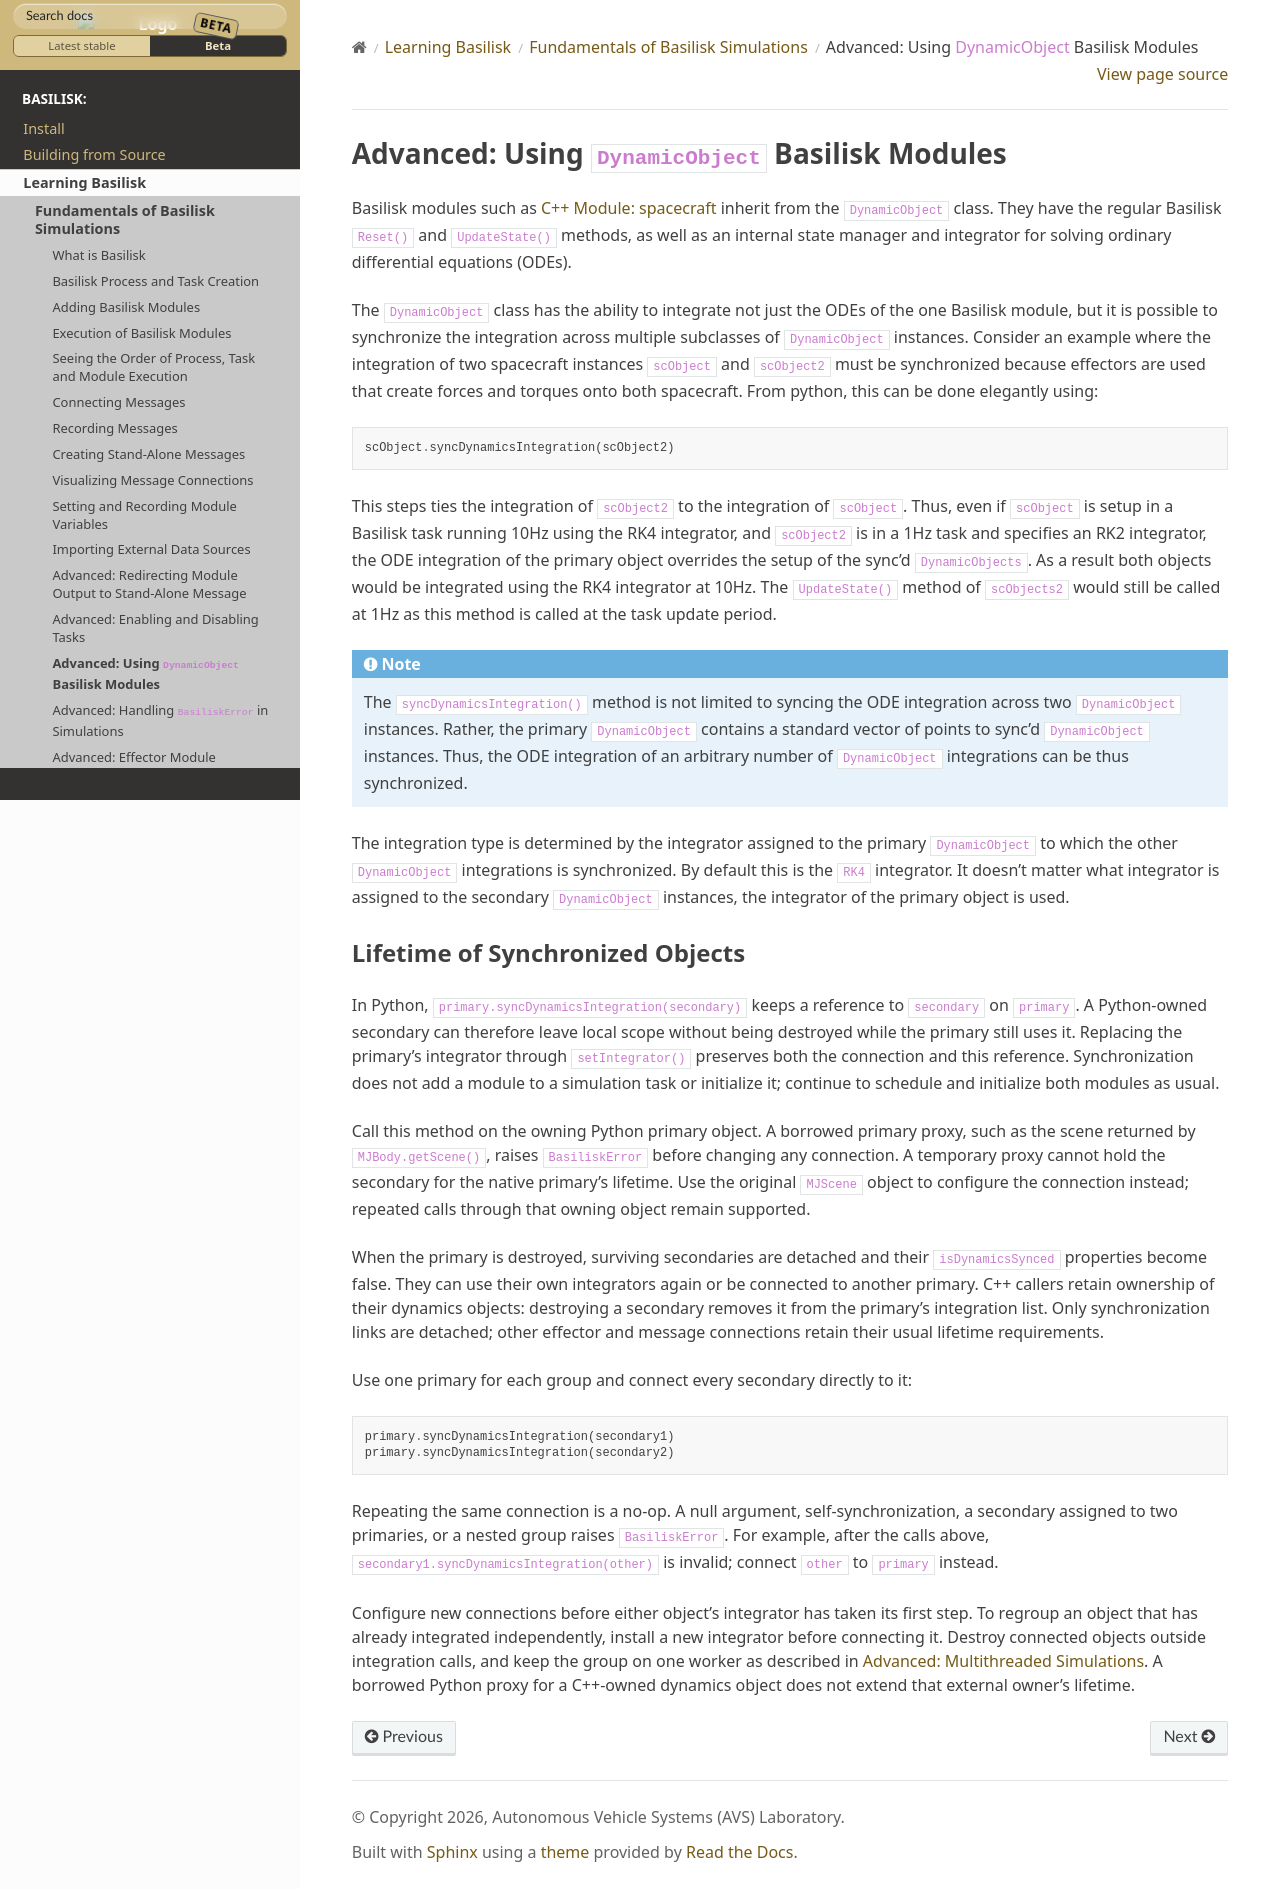

repository: AVSLab/basilisk · page: develop/Learn/bskPrinciples/bskPrinciples-9.html · generator: sphinx

.. _bskPrinciples-9:

Advanced: Using ``DynamicObject`` Basilisk Modules
==================================================
Basilisk modules such as :ref:`spacecraft` inherit from the ``DynamicObject`` class.
They have the regular Basilisk ``Reset()`` and ``UpdateState()`` methods, as well as
an internal state manager and integrator for solving ordinary differential equations (ODEs).

The ``DynamicObject`` class has the ability to integrate not just the ODEs of the one Basilisk module,
but it is possible to synchronize the integration across multiple subclasses of ``DynamicObject``
instances.  Consider an example where the integration of two spacecraft instances  ``scObject`` and ``scObject2``
must be synchronized because effectors are used that create forces and torques onto both spacecraft.
From python, this can be done elegantly using::

    scObject.syncDynamicsIntegration(scObject2)

This steps ties the integration of ``scObject2`` to the integration of ``scObject``.  Thus, even if
``scObject`` is setup in a Basilisk task running 10Hz using the RK4 integrator, and ``scObject2`` is
in a 1Hz task and specifies an RK2 integrator, the ODE integration of the primary object overrides
the setup of the sync'd ``DynamicObjects``.  As a result both objects would be integrated using
the RK4 integrator at 10Hz.  The ``UpdateState()`` method of ``scObjects2`` would still be called
at 1Hz as this method is called at the task update period.

.. note::

    The ``syncDynamicsIntegration()`` method is not limited to syncing the ODE integration across
    two ``DynamicObject`` instances.  Rather, the primary ``DynamicObject`` contains a standard
    vector of points to sync'd ``DynamicObject`` instances.  Thus, the ODE integration of
    an arbitrary number of ``DynamicObject`` integrations can be thus synchronized.

The integration type is determined by the integrator assigned to the primary ``DynamicObject`` to
which the other ``DynamicObject`` integrations is synchronized.  By default this is the ``RK4``
integrator.  It doesn't matter what integrator is assigned to the secondary ``DynamicObject`` instances,
the integrator of the primary object is used.

.. _bskSynchronizedDynamicsLifetime:

Lifetime of Synchronized Objects
--------------------------------

In Python, ``primary.syncDynamicsIntegration(secondary)`` keeps a reference to
``secondary`` on ``primary``. A Python-owned secondary can therefore leave local
scope without being destroyed while the primary still uses it. Replacing the
primary's integrator through ``setIntegrator()`` preserves both the connection
and this reference. Synchronization does not add a module to a simulation task
or initialize it; continue to schedule and initialize both modules as usual.

Call this method on the owning Python primary object. A borrowed primary proxy,
such as the scene returned by ``MJBody.getScene()``, raises ``BasiliskError`` before
changing any connection. A temporary proxy cannot hold the secondary for the
native primary's lifetime. Use the original ``MJScene`` object to configure the
connection instead; repeated calls through that owning object remain supported.

When the primary is destroyed, surviving secondaries are detached and their
``isDynamicsSynced`` properties become false. They can use their own integrators again
or be connected to another primary. C++ callers retain ownership of their
dynamics objects: destroying a secondary removes it from the primary's
integration list. Only synchronization links are detached; other effector and
message connections retain their usual lifetime requirements.

Use one primary for each group and connect every secondary directly to it:

.. code-block:: python

    primary.syncDynamicsIntegration(secondary1)
    primary.syncDynamicsIntegration(secondary2)

Repeating the same connection is a no-op. A null argument, self-synchronization,
a secondary assigned to two primaries, or a nested group raises ``BasiliskError``.
For example, after the calls above, ``secondary1.syncDynamicsIntegration(other)``
is invalid; connect ``other`` to ``primary`` instead.

Configure new connections before either object's integrator has taken its first
step. To regroup an object that has already integrated independently, install a
new integrator before connecting it. Destroy connected objects outside integration
calls, and keep the
group on one worker as described in :ref:`bskPrinciples-13`. A borrowed Python
proxy for a C++-owned dynamics object does not extend that external owner's
lifetime.
